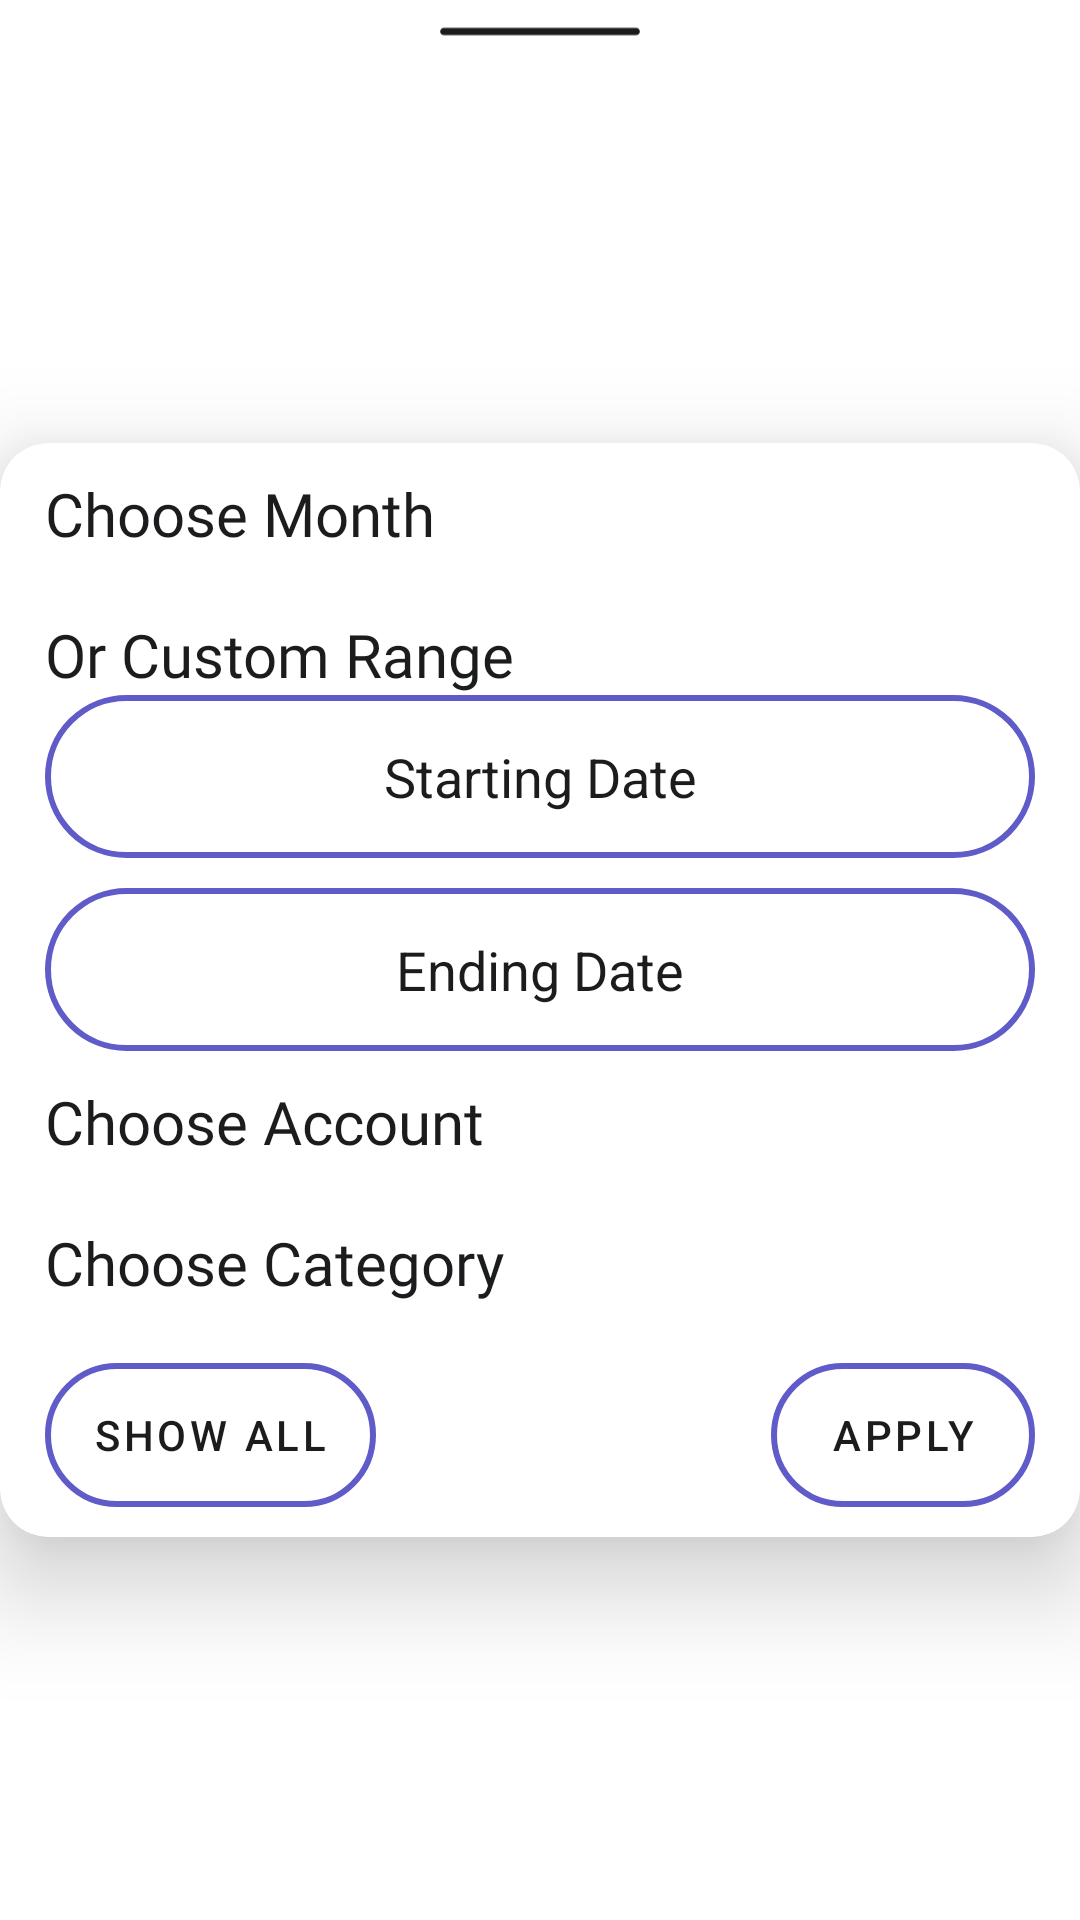

The Android layout XML behind this screen, and the referenced resources:
<!-- AndroidManifest.xml: application theme Theme.Payment -->
<!-- res/layout/filter_bottom_sheet.xml -->
<?xml version="1.0" encoding="utf-8"?>
<androidx.constraintlayout.widget.ConstraintLayout xmlns:android="http://schemas.android.com/apk/res/android"
    xmlns:app="http://schemas.android.com/apk/res-auto"
    android:layout_width="match_parent"
    android:layout_height="wrap_content">

    <com.google.android.material.imageview.ShapeableImageView
        android:layout_width="80dp"
        android:layout_height="wrap_content"
        android:layout_marginTop="-10dp"
        android:src="@drawable/ic_handle"
        android:tint="@color/primaryTextColor"
        app:layout_constraintEnd_toEndOf="parent"
        app:layout_constraintStart_toStartOf="parent"
        app:layout_constraintTop_toTopOf="parent" />

    <com.google.android.material.card.MaterialCardView
        android:layout_width="match_parent"
        android:layout_height="wrap_content"
        android:layout_marginTop="20dp"
        app:cardCornerRadius="16dp"
        app:cardElevation="20dp"
        app:layout_constraintBottom_toBottomOf="parent"
        app:layout_constraintEnd_toEndOf="parent"
        app:layout_constraintStart_toStartOf="parent"
        app:layout_constraintTop_toTopOf="parent">

        <ScrollView
            android:layout_width="match_parent"
            android:layout_height="wrap_content">

            <androidx.constraintlayout.widget.ConstraintLayout
                android:layout_width="match_parent"
                android:layout_height="wrap_content">

                <TextView
                    android:id="@+id/chooseMonthHeading"
                    android:layout_width="wrap_content"
                    android:layout_height="wrap_content"
                    android:layout_marginStart="15dp"
                    android:layout_marginTop="10dp"
                    android:fontFamily="@font/sf_pro"
                    android:text="Choose Month"
                    android:textColor="@color/primaryTextColor"
                    android:textSize="20sp"
                    app:layout_constraintStart_toStartOf="parent"
                    app:layout_constraintTop_toTopOf="parent" />

                <androidx.recyclerview.widget.RecyclerView
                    android:id="@+id/monthsRC"
                    android:layout_width="match_parent"
                    android:layout_height="wrap_content"
                    android:layout_marginStart="10dp"
                    android:layout_marginTop="10dp"
                    android:layout_marginEnd="10dp"
                    app:layout_constraintEnd_toEndOf="parent"
                    app:layout_constraintStart_toStartOf="parent"
                    app:layout_constraintTop_toBottomOf="@id/chooseMonthHeading" />

                <TextView
                    android:id="@+id/customRangeHeading"
                    android:layout_width="wrap_content"
                    android:layout_height="wrap_content"
                    android:layout_marginStart="15dp"
                    android:layout_marginTop="10dp"
                    android:fontFamily="@font/sf_pro"
                    android:text="Or Custom Range"
                    android:textColor="@color/primaryTextColor"
                    android:textSize="20sp"
                    app:layout_constraintStart_toStartOf="parent"
                    app:layout_constraintTop_toBottomOf="@id/monthsRC" />

                <TextView
                    android:id="@+id/startingDateTextView"
                    android:layout_width="0dp"
                    android:layout_height="wrap_content"
                    android:layout_marginStart="15dp"
                    android:layout_marginEnd="15dp"
                    android:background="@drawable/curve_transparent_background"
                    android:gravity="center"
                    android:padding="15dp"
                    android:text="Starting Date"
                    android:textColor="@color/primaryTextColor"
                    android:textSize="18sp"
                    app:layout_constraintEnd_toEndOf="parent"
                    app:layout_constraintStart_toStartOf="parent"
                    app:layout_constraintTop_toBottomOf="@id/customRangeHeading" />

                <TextView
                    android:id="@+id/endDateTextView"
                    android:layout_width="0dp"
                    android:layout_height="wrap_content"
                    android:layout_marginStart="15dp"
                    android:layout_marginTop="10dp"
                    android:layout_marginEnd="15dp"
                    android:background="@drawable/curve_transparent_background"
                    android:gravity="center"
                    android:padding="15dp"
                    android:text="Ending Date"
                    android:textColor="@color/primaryTextColor"
                    android:textSize="18sp"
                    app:layout_constraintEnd_toEndOf="parent"
                    app:layout_constraintStart_toStartOf="parent"
                    app:layout_constraintTop_toBottomOf="@id/startingDateTextView" />

                <TextView
                    android:id="@+id/chooseAccount"
                    android:layout_width="wrap_content"
                    android:layout_height="wrap_content"
                    android:layout_marginStart="15dp"
                    android:layout_marginTop="10dp"
                    android:fontFamily="@font/sf_pro"
                    android:text="Choose Account"
                    android:textColor="@color/primaryTextColor"
                    android:textSize="20sp"
                    app:layout_constraintStart_toStartOf="parent"
                    app:layout_constraintTop_toBottomOf="@id/endDateTextView" />

                <com.google.android.material.imageview.ShapeableImageView
                    android:id="@+id/noAccount"
                    android:layout_width="30dp"
                    android:layout_height="30dp"
                    android:layout_marginStart="15dp"
                    android:visibility="invisible"
                    android:src="@drawable/ic_cancel"
                    android:tint="@color/primaryTextColor"
                    app:layout_constraintTop_toTopOf="@id/chooseAccount"
                    app:layout_constraintBottom_toBottomOf="@id/chooseAccount"
                    app:layout_constraintStart_toEndOf="@id/chooseAccount" />

                <androidx.recyclerview.widget.RecyclerView
                    android:id="@+id/accountsRC"
                    android:layout_width="match_parent"
                    android:layout_height="wrap_content"
                    android:layout_marginStart="10dp"
                    android:layout_marginTop="10dp"
                    android:layout_marginEnd="10dp"
                    app:layout_constraintEnd_toEndOf="parent"
                    app:layout_constraintStart_toStartOf="parent"
                    app:layout_constraintTop_toBottomOf="@id/chooseAccount" />


                <TextView
                    android:id="@+id/chooseCategory"
                    android:layout_width="wrap_content"
                    android:layout_height="wrap_content"
                    android:layout_marginStart="15dp"
                    android:layout_marginTop="10dp"
                    android:fontFamily="@font/sf_pro"
                    android:text="Choose Category"
                    android:textColor="@color/primaryTextColor"
                    android:textSize="20sp"
                    app:layout_constraintStart_toStartOf="parent"
                    app:layout_constraintTop_toBottomOf="@id/accountsRC" />

                <com.google.android.material.imageview.ShapeableImageView
                    android:id="@+id/noCategory"
                    android:layout_width="30dp"
                    android:layout_height="30dp"
                    android:layout_marginStart="15dp"
                    android:src="@drawable/ic_cancel"
                    android:visibility="invisible"
                    android:tint="@color/primaryTextColor"
                    app:layout_constraintTop_toTopOf="@id/chooseCategory"
                    app:layout_constraintBottom_toBottomOf="@id/chooseCategory"
                    app:layout_constraintStart_toEndOf="@id/chooseCategory" />


                <androidx.recyclerview.widget.RecyclerView
                    android:id="@+id/transactionTypeRcFilter"
                    android:layout_width="match_parent"
                    android:layout_height="wrap_content"
                    android:layout_marginStart="10dp"
                    android:layout_marginTop="10dp"
                    android:layout_marginEnd="10dp"
                    app:layout_constraintEnd_toEndOf="parent"
                    app:layout_constraintStart_toStartOf="parent"
                    app:layout_constraintTop_toBottomOf="@id/chooseCategory" />

                <com.google.android.material.button.MaterialButton
                    android:id="@+id/showAllBtn"
                    android:layout_width="wrap_content"
                    android:layout_height="wrap_content"
                    android:layout_marginStart="15dp"
                    android:layout_marginTop="10dp"
                    android:layout_marginBottom="10dp"
                    android:background="@drawable/curve_transparent_background"
                    android:text="Show All"
                    android:textColor="@color/primaryTextColor"
                    app:layout_constraintBottom_toBottomOf="parent"
                    app:layout_constraintStart_toStartOf="parent"
                    app:layout_constraintTop_toBottomOf="@id/transactionTypeRcFilter" />

                <com.google.android.material.button.MaterialButton
                    android:id="@+id/applyBtn"
                    android:layout_width="wrap_content"
                    android:layout_height="wrap_content"
                    android:layout_marginTop="10dp"
                    android:layout_marginEnd="15dp"
                    android:layout_marginBottom="10dp"
                    android:background="@drawable/curve_transparent_background"
                    android:text="Apply"
                    android:textColor="@color/primaryTextColor"
                    app:layout_constraintBottom_toBottomOf="parent"
                    app:layout_constraintEnd_toEndOf="parent"
                    app:layout_constraintTop_toBottomOf="@id/transactionTypeRcFilter" />

            </androidx.constraintlayout.widget.ConstraintLayout>

        </ScrollView>
    </com.google.android.material.card.MaterialCardView>

</androidx.constraintlayout.widget.ConstraintLayout>
<!-- resources referenced by this layout -->
<resources>
  <color name="primaryTextColor">#1B1C1E</color>
  <!-- drawable curve_transparent_background (drawable) -->
  <?xml version="1.0" encoding="utf-8"?>
  <shape xmlns:android="http://schemas.android.com/apk/res/android" android:shape="rectangle">
  
      <solid android:color="#00000000"/>
      <stroke android:color="@color/primary_blue" android:width="2dp"/>
      <corners android:radius="30dp"/>
  
  </shape>
  <!-- drawable ic_cancel (drawable) -->
  <vector xmlns:android="http://schemas.android.com/apk/res/android"
      android:width="48dp"
      android:height="48dp"
      android:viewportWidth="24"
      android:viewportHeight="24">
    <path
        android:pathData="M12,2A10,10 0,1 0,22 12,10 10,0 0,0 12,2ZM15.21,13.79a1,1 0,0 1,0 1.42,1 1,0 0,1 -1.42,0L12,13.41l-1.79,1.8a1,1 0,0 1,-1.42 0,1 1,0 0,1 0,-1.42L10.59,12l-1.8,-1.79a1,1 0,0 1,1.42 -1.42L12,10.59l1.79,-1.8a1,1 0,0 1,1.42 1.42L13.41,12Z"
        android:fillColor="#464646"/>
  </vector>
  <!-- drawable ic_handle (drawable) -->
  <vector xmlns:android="http://schemas.android.com/apk/res/android"
      android:width="512dp"
      android:height="40dp"
      android:viewportWidth="512"
      android:viewportHeight="40">
    <path
        android:fillColor="#FF000000"
        android:pathData="m461,28l-410,0c-4.42,0 -8,-3.58 -8,-8s3.58,-8 8,-8l410,0c4.42,0 8,3.58 8,8s-3.58,8 -8,8z"/>
  </vector>
  <style name="Theme.Payment" parent="Theme.MaterialComponents.DayNight.NoActionBar">
          
          <item name="colorPrimary">@color/primary_blue</item>
          <item name="colorPrimaryDark">@color/purple_700</item>
          <item name="colorAccent">@color/primary_blue</item>
          
          <item name="android:statusBarColor">@color/primary_blue</item>
          <item name="android:navigationBarColor">@color/primaryBackground</item>
      </style>
  <color name="primary_blue">#5F5BC8</color>
  <color name="purple_700">#4B70DD</color>
  <color name="primaryBackground">#E6E6FA</color>
</resources>
